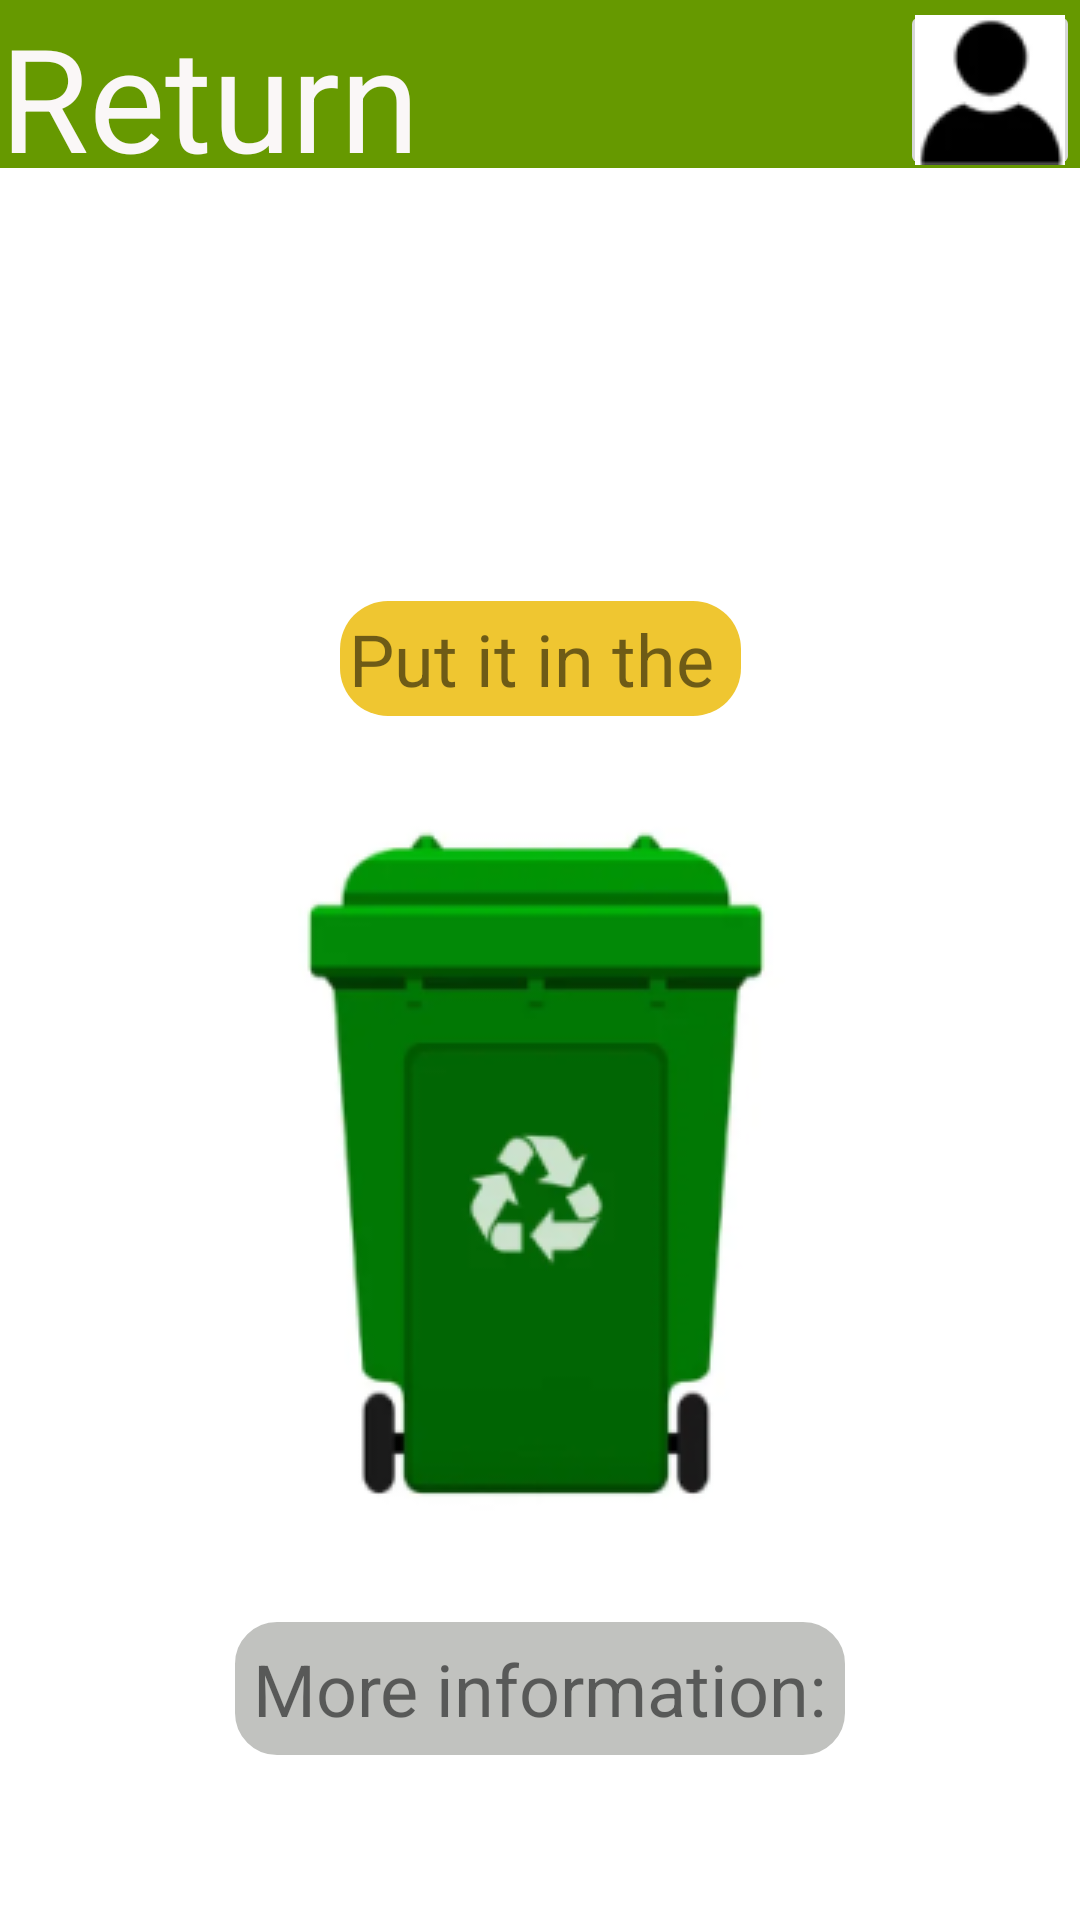

Here is an Android app screen rendered from its layout file. Give the layout XML and the strings, colors and styles it references.
<!-- AndroidManifest.xml: application theme Theme.GarbageSortingApp -->
<!-- res/layout/answer.xml -->
<?xml version="1.0" encoding="utf-8"?>
<androidx.constraintlayout.widget.ConstraintLayout xmlns:android="http://schemas.android.com/apk/res/android"
    xmlns:app="http://schemas.android.com/apk/res-auto"
    xmlns:tools="http://schemas.android.com/tools"
    android:layout_width="match_parent"
    android:layout_height="match_parent">

    <androidx.appcompat.widget.Toolbar
        android:id="@+id/tlb3"
        android:layout_width="0dp"
        android:layout_height="wrap_content"
        android:background="@android:color/holo_green_dark"
        android:minHeight="?attr/actionBarSize"
        android:theme="?attr/actionBarTheme"
        app:layout_constraintEnd_toEndOf="parent"
        app:layout_constraintHorizontal_bias="0.0"
        app:layout_constraintStart_toStartOf="parent"
        app:layout_constraintTop_toTopOf="parent" />

    <TextView
        android:id="@+id/txvReturn3"
        android:layout_width="wrap_content"
        android:layout_height="wrap_content"
        android:clickable="true"
        android:text="Return"
        android:textColor="#FAF7F7"
        android:textSize="48sp"
        app:layout_constraintStart_toStartOf="parent"
        app:layout_constraintTop_toTopOf="parent" />

    <ImageButton
        android:id="@+id/imgBtnAccount3"
        android:layout_width="60dp"
        android:layout_height="60dp"
        android:contentDescription="@string/desc_account_button"
        app:layout_constraintEnd_toEndOf="parent"
        app:layout_constraintTop_toTopOf="parent"
        app:srcCompat="@drawable/account" />

    <androidx.core.widget.NestedScrollView
        android:id="@+id/nestedScrollView"
        android:layout_width="0dp"
        android:layout_height="0dp"
        app:layout_constraintTop_toBottomOf="@+id/tlb3"
        app:layout_constraintBottom_toBottomOf="parent"
        app:layout_constraintStart_toStartOf="parent"
        app:layout_constraintEnd_toEndOf="parent">

        <androidx.constraintlayout.widget.ConstraintLayout
            android:id="@+id/scrollContent"
            android:layout_width="match_parent"
            android:layout_height="wrap_content">

            

            <TextView
                android:id="@+id/txvName"
                android:layout_width="wrap_content"
                android:layout_height="wrap_content"
                android:layout_marginStart="108dp"
                android:layout_marginTop="40dp"
                android:layout_marginEnd="108dp"
                android:textSize="48sp"
                app:layout_constraintEnd_toEndOf="parent"
                app:layout_constraintStart_toStartOf="parent"
                app:layout_constraintTop_toTopOf="parent"
                tools:text="test" />

    <TextView
        android:id="@+id/txvResult"
        android:layout_width="wrap_content"
        android:layout_height="wrap_content"
        android:layout_marginStart="141dp"
        android:layout_marginTop="40dp"
        android:layout_marginEnd="141dp"
        android:background="@drawable/rounded_yellow_background"
        android:padding="3dp"
        android:text="Put it in the "
        android:textSize="24sp"
        app:layout_constraintEnd_toEndOf="parent"
        app:layout_constraintStart_toStartOf="parent"
        app:layout_constraintTop_toBottomOf="@+id/txvName" />

    <ImageView
        android:id="@+id/imvResult"
        android:layout_width="wrap_content"
        android:layout_height="wrap_content"
        app:layout_constraintEnd_toEndOf="parent"
        app:layout_constraintHorizontal_bias="0.478"
        app:layout_constraintStart_toStartOf="parent"
        app:layout_constraintTop_toBottomOf="@+id/txvResult"
        app:srcCompat="@drawable/recycle2" />

    <TextView
        android:id="@+id/txvInformation"
        android:layout_width="wrap_content"
        android:layout_height="wrap_content"
        android:layout_marginStart="110dp"
        android:layout_marginEnd="110dp"
        android:background="@drawable/view_shape_color"
        android:padding="8dp"
        android:text="More information:"
        android:textSize="24sp"
        app:layout_constraintEnd_toEndOf="parent"
        app:layout_constraintStart_toStartOf="parent"
        app:layout_constraintTop_toBottomOf="@+id/imvResult" />
        </androidx.constraintlayout.widget.ConstraintLayout>
    </androidx.core.widget.NestedScrollView>
</androidx.constraintlayout.widget.ConstraintLayout>
<!-- resources referenced by this layout -->
<resources>
  <!-- drawable account: png bitmap (drawable, 1549 bytes) -->
  <!-- drawable recycle2: png bitmap (drawable, 20134 bytes) -->
  <!-- drawable rounded_yellow_background (drawable) -->
  <?xml version="1.0" encoding="utf-8"?>
  <shape xmlns:android="http://schemas.android.com/apk/res/android" android:shape="rectangle">
      <solid android:color="#EFC631"/>
      <corners android:radius="16dp"/>
  </shape>
  <!-- drawable view_shape_color (drawable) -->
  <?xml version="1.0" encoding="utf-8"?>
  <shape xmlns:android="http://schemas.android.com/apk/res/android">
      <corners
          android:bottomLeftRadius="15dp"
          android:bottomRightRadius="15dp"
          android:topLeftRadius="15dp"
          android:topRightRadius="15dp" />
  
      
      <solid android:color="#F8C0C1BE" />
      
      <stroke android:width="2dp" android:color="@color/white"/>
  
  </shape>
  <style name="Theme.GarbageSortingApp" parent="Theme.MaterialComponents.DayNight.DarkActionBar">
          
          <item name="colorPrimary">@color/purple_500</item>
          <item name="colorPrimaryVariant">@color/purple_700</item>
          <item name="colorOnPrimary">@color/white</item>
          
          <item name="colorSecondary">@color/teal_200</item>
          <item name="colorSecondaryVariant">@color/teal_700</item>
          <item name="colorOnSecondary">@color/black</item>
          
          <item name="android:statusBarColor">?attr/colorPrimaryVariant</item>
          
      </style>
  <color name="white">#FFFFFFFF</color>
  <color name="purple_500">#FF6200EE</color>
  <color name="purple_700">#FF3700B3</color>
  <color name="teal_200">#FF03DAC5</color>
  <color name="teal_700">#FF018786</color>
  <color name="black">#FF000000</color>
</resources>
